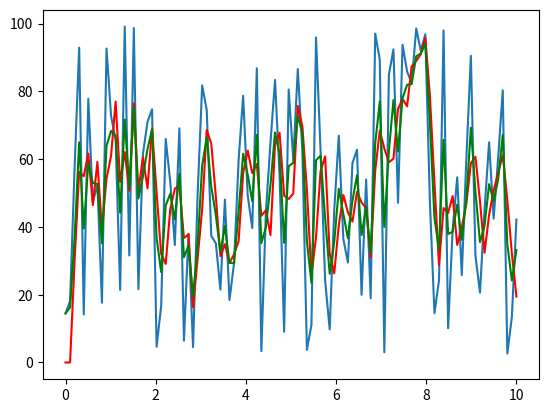

Generate this figure with matplotlib:
import random
import numpy as np
import matplotlib.pyplot as plt


def get_sma(prices: list[float], window: int) -> list[None | float]:
    out = []
    for t in range(len(prices)):
        if t + 1 < window:
            out.append(None)
        else:
            out.append(sum(prices[t - window + 1: t + 1]) / window)
            
    return out #type: ignore


def get_ema(prices: list[float], span: int):
    alpha = 2.0 / (span + 1)
    out, prev = [], None
    for p in prices:
        prev = p if prev is None else alpha * p + (1 - alpha) * prev #type: ignore
        out.append(prev)
    return out


def crossover(fast, slow):
    return [1 if f and s and f > s else 0 for f, s in zip(fast, slow)]


if __name__ == "__main__":
    prices = [random.random() * 100 for i in range(100)]
    smas = [x if x else 0 for x in get_sma(prices, 3)]
    emas = get_ema(prices, 3)
    crossovers = crossover(get_sma(prices, 3), get_sma(prices, 10))

    print(crossovers)
    time = np.linspace(0, 10, 100)
    plt.plot(time, prices)
    plt.plot(time, smas, color="red")
    plt.plot(time, emas, color="green")
    plt.show()
